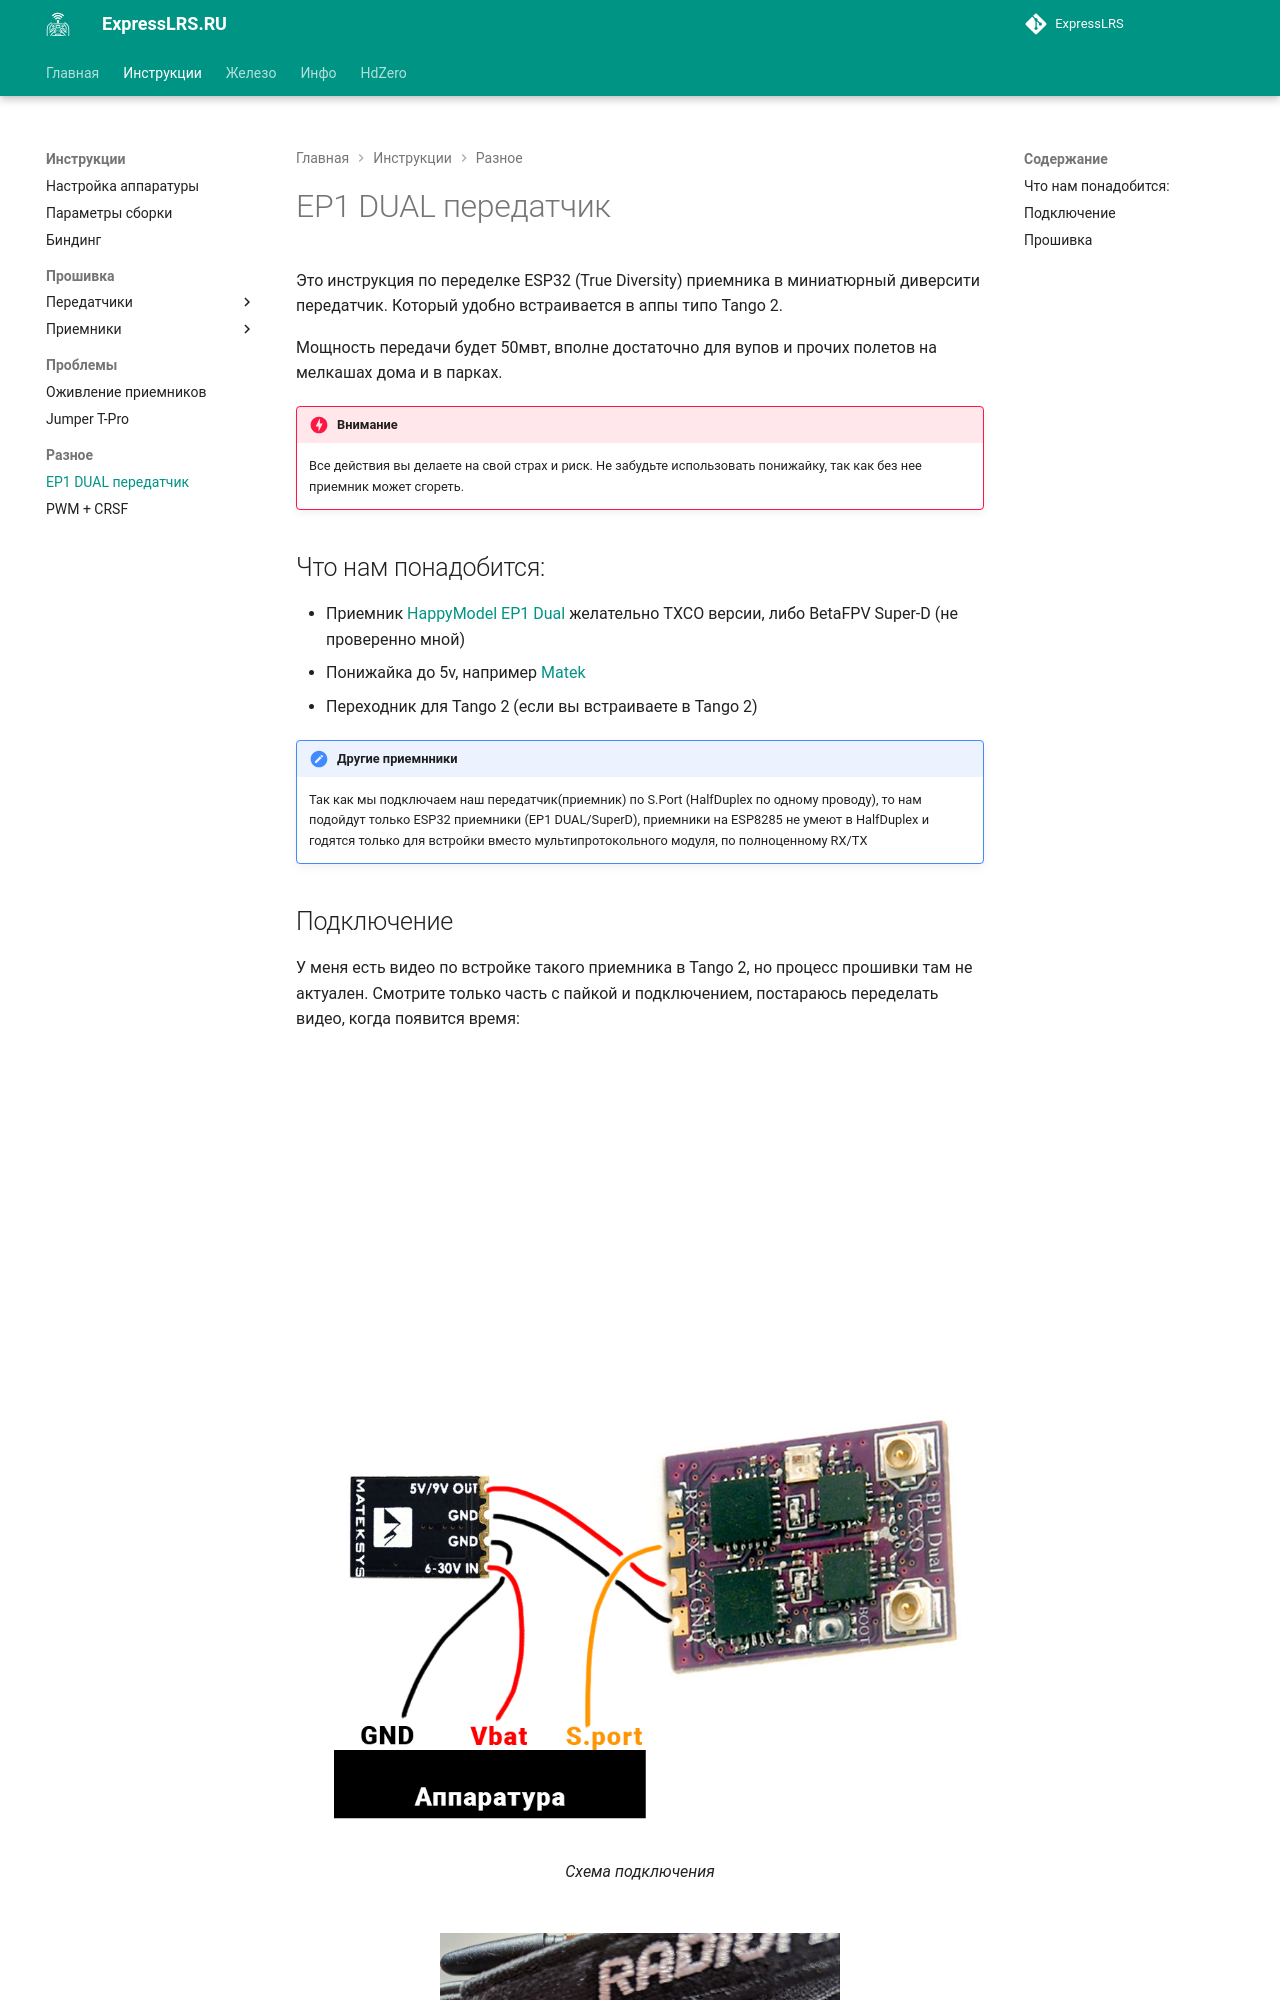

repository: expresslrs-ru/expresslrs.ru · page: Manuals/DualRX_asTX/index.html · generator: jekyll

---
description: Маленький диверсити передатчик из приемника
---
Это инструкция по переделке ESP32 (True Diversity) приемника в миниатюрный диверсити передатчик. Который удобно встраивается в аппы типо Tango 2.

Мощность передачи будет 50мвт, вполне достаточно для вупов и прочих полетов на мелкашах дома и в парках.

!!! danger "Внимание"
    Все действия вы делаете на свой страх и риск. Не забудьте использовать понижайку, так как без нее  приемник может сгореть.

## Что нам понадобится:

- Приемник [HappyModel EP1 Dual](https://rcsearch.ru/-c41393) желательно TXCO версии, либо BetaFPV Super-D (не проверенно мной)
- Понижайка до 5v, например [Matek](https://rcsearch.ru/-c1602)
- Переходник для Tango 2 (если вы встраиваете в Tango 2)

!!! note "Другие приемнники"
    Так как мы подключаем наш передатчик(приемник) по S.Port (HalfDuplex по одному проводу), то нам подойдут только ESP32 приемники (EP1 DUAL/SuperD), приемники на ESP8285 не умеют в HalfDuplex и годятся только для встройки вместо мультипротокольного модуля, по полноценному RX/TX
